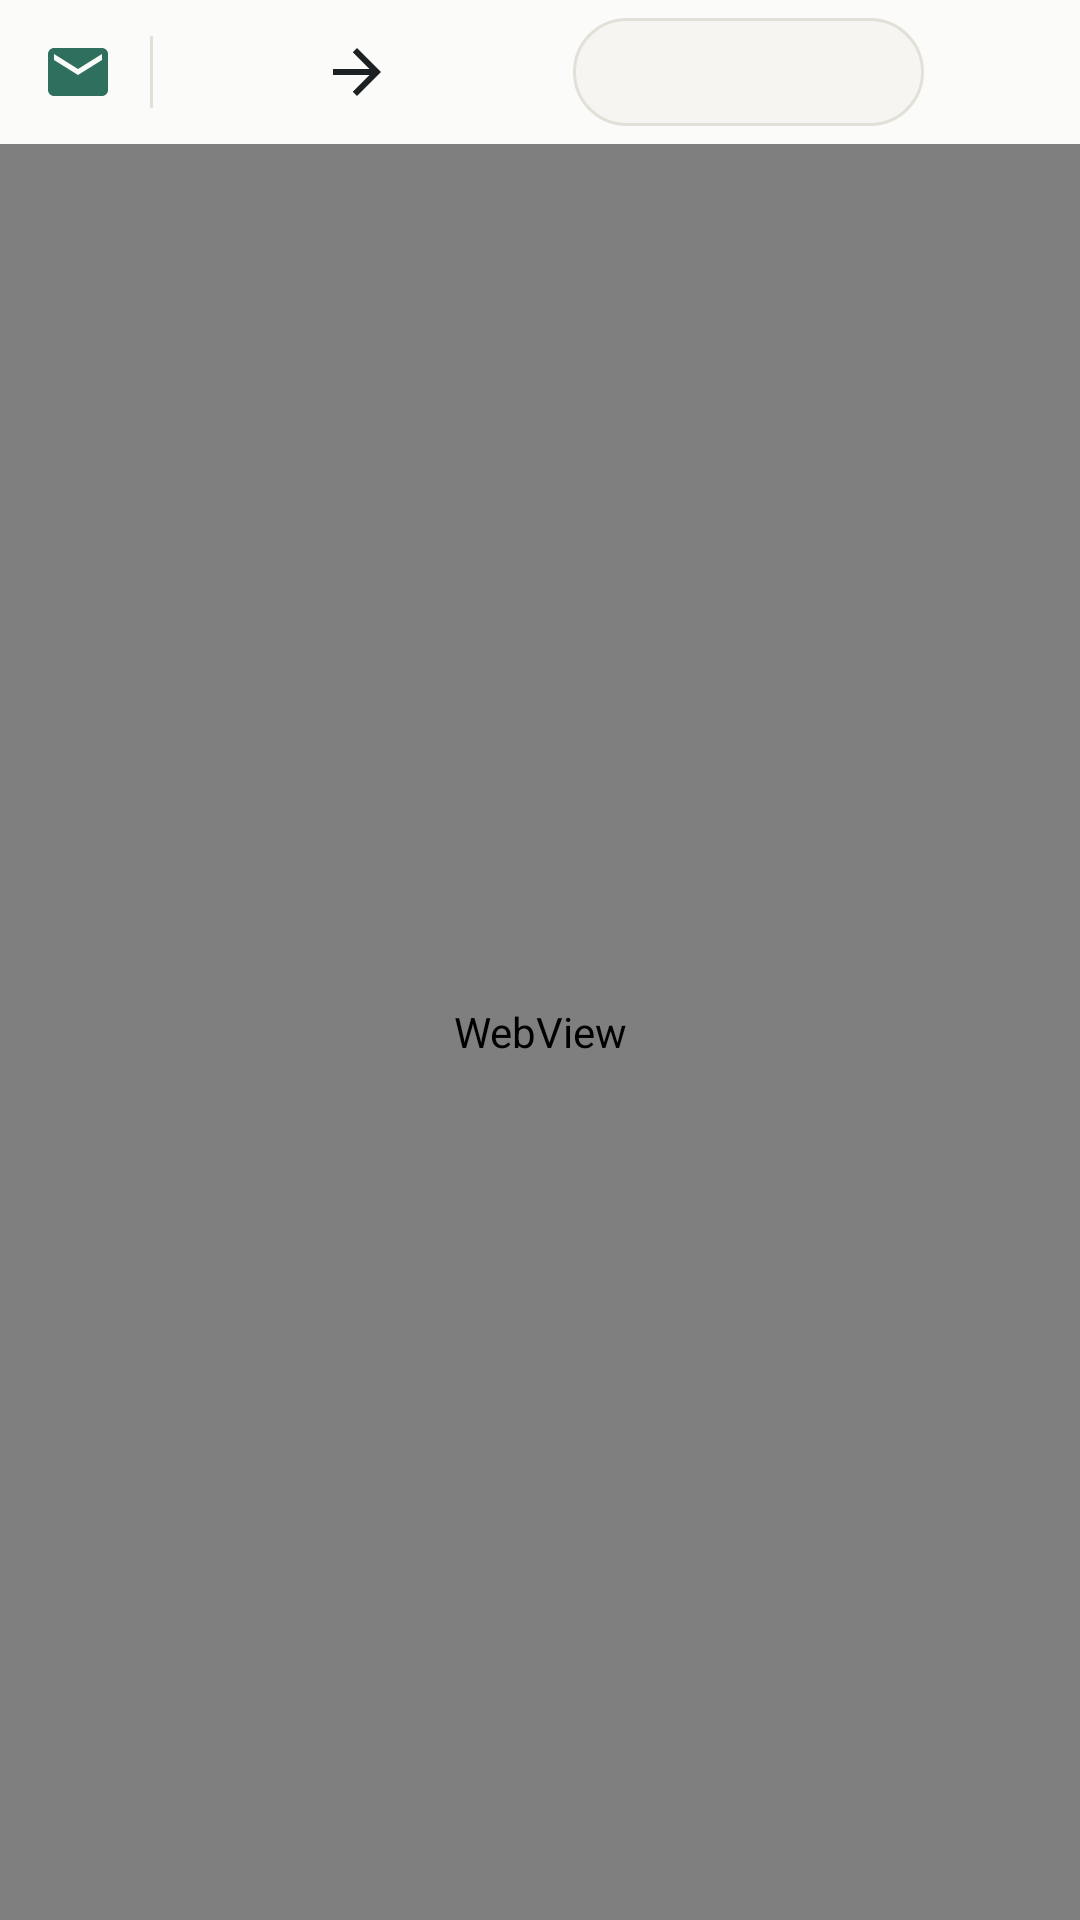

Here is an Android app screen rendered from its layout file. Give the layout XML and the strings, colors and styles it references.
<!-- AndroidManifest.xml: application theme Theme.LifeMail -->
<!-- res/layout/activity_work.xml -->
<?xml version="1.0" encoding="utf-8"?>
<LinearLayout xmlns:android="http://schemas.android.com/apk/res/android"
    android:id="@+id/root"
    android:layout_width="match_parent"
    android:layout_height="match_parent"
    android:background="@color/bg"
    android:orientation="vertical">

    <LinearLayout
        android:id="@+id/toolbar"
        android:layout_width="match_parent"
        android:layout_height="48dp"
        android:background="@color/bar"
        android:gravity="center_vertical"
        android:orientation="horizontal"
        android:paddingStart="4dp"
        android:paddingEnd="4dp">

        <ImageButton android:id="@+id/btnPersonal" style="@style/WorkBtn" android:contentDescription="@string/personal" android:src="@drawable/ic_mail" android:tint="@color/accent" />
        <View android:layout_width="1dp" android:layout_height="24dp" android:layout_marginStart="2dp" android:layout_marginEnd="2dp" android:background="@color/line" />
        <ImageButton android:id="@+id/btnBack" style="@style/WorkBtn" android:contentDescription="@string/back" android:src="@drawable/ic_back" />
        <ImageButton android:id="@+id/btnForward" style="@style/WorkBtn" android:contentDescription="@string/forward" android:src="@drawable/ic_forward" />
        <ImageButton android:id="@+id/btnReload" style="@style/WorkBtn" android:contentDescription="@string/reload" android:src="@drawable/ic_reload" />

        <LinearLayout
            android:id="@+id/addressBar"
            android:layout_width="0dp"
            android:layout_height="36dp"
            android:layout_marginStart="6dp"
            android:layout_marginEnd="4dp"
            android:layout_weight="1"
            android:background="@drawable/address_bg"
            android:gravity="center_vertical"
            android:orientation="horizontal"
            android:paddingStart="10dp"
            android:paddingEnd="10dp">
            <ImageView android:id="@+id/lock" android:layout_width="16dp" android:layout_height="16dp" android:src="@drawable/ic_lock" android:tint="@color/accent" android:importantForAccessibility="no" />
            <TextView
                android:id="@+id/host"
                android:layout_width="match_parent"
                android:layout_height="wrap_content"
                android:layout_marginStart="6dp"
                android:ellipsize="end"
                android:maxLines="1"
                android:textColor="@color/ink"
                android:textSize="14sp" />
        </LinearLayout>

        <ImageButton android:id="@+id/btnMore" style="@style/WorkBtn" android:contentDescription="@string/more" android:src="@drawable/ic_more" />
    </LinearLayout>

    <ProgressBar
        android:id="@+id/progress"
        style="?android:attr/progressBarStyleHorizontal"
        android:layout_width="match_parent"
        android:layout_height="3dp"
        android:indeterminate="false"
        android:max="100"
        android:progressTint="@color/work"
        android:visibility="gone" />

    <FrameLayout
        android:layout_width="match_parent"
        android:layout_height="0dp"
        android:layout_weight="1">

        <WebView
            android:id="@+id/web"
            android:layout_width="match_parent"
            android:layout_height="match_parent" />

        <ImageButton
            android:id="@+id/btnExitFull"
            android:layout_width="40dp"
            android:layout_height="40dp"
            android:layout_gravity="bottom|start"
            android:layout_margin="12dp"
            android:alpha="0.75"
            android:background="@drawable/fab_bg"
            android:contentDescription="@string/exit_full_screen"
            android:elevation="6dp"
            android:scaleType="center"
            android:src="@drawable/ic_fullscreen_exit"
            android:tint="#FFFFFF"
            android:visibility="gone" />

        <LinearLayout
            android:id="@+id/errorPanel"
            android:layout_width="match_parent"
            android:layout_height="match_parent"
            android:background="@color/bg"
            android:gravity="center"
            android:orientation="vertical"
            android:padding="32dp"
            android:visibility="gone">
            <ImageView android:layout_width="48dp" android:layout_height="48dp" android:src="@drawable/ic_cloud_off" android:tint="@color/ink3" android:importantForAccessibility="no" />
            <TextView
                android:id="@+id/errorText"
                android:layout_width="wrap_content"
                android:layout_height="wrap_content"
                android:layout_marginTop="16dp"
                android:gravity="center"
                android:textColor="@color/ink"
                android:textSize="16sp" />
            <Button
                android:id="@+id/btnRetry"
                android:layout_width="wrap_content"
                android:layout_height="wrap_content"
                android:layout_marginTop="20dp"
                android:text="@string/retry" />
            <Button
                android:id="@+id/btnOpenBrowser"
                style="@style/Widget.Material3.Button.TextButton"
                android:layout_width="wrap_content"
                android:layout_height="wrap_content"
                android:text="@string/open_browser" />
        </LinearLayout>
    </FrameLayout>
</LinearLayout>
<!-- resources referenced by this layout -->
<resources>
  <color name="accent">#2F6F5E</color>
  <color name="bar">#FBFBF9</color>
  <color name="bg">#F6F5F1</color>
  <color name="ink">#1D2124</color>
  <color name="ink3">#7C8389</color>
  <color name="line">#E2E0D8</color>
  <color name="work">#B4583A</color>
  <!-- drawable address_bg (drawable) -->
  <shape xmlns:android="http://schemas.android.com/apk/res/android" android:shape="rectangle">
      <solid android:color="@color/bg" />
      <corners android:radius="20dp" />
      <stroke android:width="1dp" android:color="@color/line" />
  </shape>
  <!-- drawable fab_bg (drawable) -->
  <shape xmlns:android="http://schemas.android.com/apk/res/android" android:shape="oval">
      <solid android:color="#CC2F6F5E" />
  </shape>
  <!-- drawable ic_cloud_off (drawable) -->
  <vector xmlns:android="http://schemas.android.com/apk/res/android" android:width="24dp" android:height="24dp" android:viewportWidth="24" android:viewportHeight="24" android:tint="?attr/colorControlNormal">
    <path android:fillColor="@android:color/white" android:pathData="M19.35,10.04C18.67,6.59 15.64,4 12,4c-1.48,0 -2.85,0.43 -4.01,1.17l1.46,1.46C10.21,6.23 11.08,6 12,6c3.04,0 5.5,2.46 5.5,5.5v0.5H19c1.66,0 3,1.34 3,3 0,1.13 -0.64,2.11 -1.56,2.62l1.45,1.45C23.16,18.16 24,16.68 24,15c0,-2.64 -2.05,-4.78 -4.65,-4.96zM3,5.27l2.75,2.74C2.56,8.15 0,10.77 0,14c0,3.31 2.69,6 6,6h11.73l2,2L21,20.73 4.27,4 3,5.27zM7.73,10l8,8H6c-2.21,0 -4,-1.79 -4,-4s1.79,-4 4,-4h1.73z"/>
  </vector>
  <!-- drawable ic_forward (drawable) -->
  <vector xmlns:android="http://schemas.android.com/apk/res/android" android:width="24dp" android:height="24dp" android:viewportWidth="24" android:viewportHeight="24" android:tint="?attr/colorControlNormal">
    <path android:fillColor="@android:color/white" android:pathData="M12,4l-1.41,1.41L16.17,11H4v2h12.17l-5.58,5.59L12,20l8,-8z"/>
  </vector>
  <!-- drawable ic_fullscreen_exit (drawable) -->
  <vector xmlns:android="http://schemas.android.com/apk/res/android" android:width="24dp" android:height="24dp" android:viewportWidth="24" android:viewportHeight="24">
    <path android:fillColor="#FFFFFFFF" android:pathData="M5,16h3v3h2v-5L5,14v2zM8,8L5,8v2h5L10,5L8,5v3zM14,19h2v-3h3v-2h-5v5zM16,8L16,5h-2v5h5L19,8h-3z"/>
  </vector>
  <!-- drawable ic_mail (drawable) -->
  <vector xmlns:android="http://schemas.android.com/apk/res/android" android:width="24dp" android:height="24dp" android:viewportWidth="24" android:viewportHeight="24" android:tint="?attr/colorControlNormal">
    <path android:fillColor="@android:color/white" android:pathData="M20,4H4c-1.1,0 -1.99,0.9 -1.99,2L2,18c0,1.1 0.9,2 2,2h16c1.1,0 2,-0.9 2,-2V6c0,-1.1 -0.9,-2 -2,-2zM20,8l-8,5 -8,-5V6l8,5 8,-5v2z"/>
  </vector>
  <string name="back">Back</string>
  <string name="exit_full_screen">Exit full screen</string>
  <string name="forward">Forward</string>
  <string name="more">More</string>
  <string name="open_browser">Open in browser</string>
  <string name="personal">Back to Personal</string>
  <string name="reload">Reload</string>
  <string name="retry">Try again</string>
  <style name="WorkBtn">
          <item name="android:layout_width">44dp</item>
          <item name="android:layout_height">44dp</item>
          <item name="android:background">?attr/selectableItemBackgroundBorderless</item>
          <item name="android:scaleType">center</item>
          <item name="android:tint">@color/ink</item>
      </style>
  <style name="Theme.LifeMail" parent="Theme.Material3.DayNight.NoActionBar">
          <item name="colorPrimary">@color/accent</item>
          <item name="colorSecondary">@color/work</item>
          <item name="android:windowBackground">@color/bg</item>
          <item name="android:colorBackground">@color/bg</item>
      </style>
</resources>
